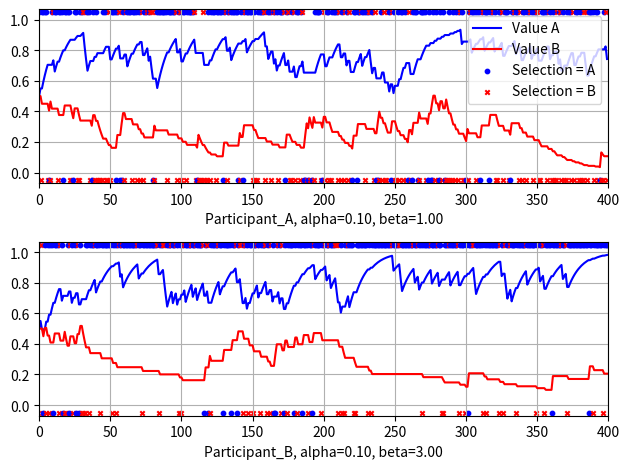

Write the Python code that produced this figure.
import numpy as np
import matplotlib.pyplot as plt
import random


class participant():
    def __init__(self, name=None, alpha=0.5, beta=1.0, updateboth=True):
        if name is None:
            self.name = "Participant"
        else:
            self.name = name

        self.both = updateboth
        self.alpha = alpha #learning rate
        self.beta = beta # degree of stochasticity, WTH is this???

        self.V_a = 0.5
        self.V_b = 0.5
        self.V_a_hist = []
        self.V_b_hist = []

    def _upgradeValues(self, selection, r):
        self.V_a_hist.append(self.V_a)
        self.V_b_hist.append(self.V_b)

        if selection == 1:
            self.V_a = self.V_a + self.alpha * (r - self.V_a)
            if self.both:
                self.V_b = self.V_b + self.alpha * (1 - r - self.V_b)

        if selection == 0:
            self.V_b = self.V_b + self.alpha * (r - self.V_b)
            if self.both:
                self.V_a = self.V_a + self.alpha * (1 - r - self.V_a)

    def _getProbability_A(self):
        z_A = self.beta * (self.V_a - self.V_b)
        P_A = 1 / (1 + np.exp(-z_A))
        return P_A

    def _getProbability_B(self):
        z_B = self.beta * (self.V_b - self.V_a)
        P_B = 1 / (1 + np.exp(-z_B))
        return P_B

    def _makeSelection(self):
        P_A = self._getProbability_A()
        P_B = self._getProbability_B()
        assert np.abs(P_A + P_B - 1.0) <= 0.001, \
            "Something wrong with P_A and P_B? Sum is {s:.2f}".format(s=P_A+P_B)
        # output: A = 1, B = 0
        select = random.uniform(0, 1)
        if select <= P_A:
            return 1
        else:
            return 0


class experiment():
    def __init__(self, r_a=0.8, r_b=0.2):
        r_a = np.array([0,r_a,1])
        r_a.sort()
        self.r_a = r_a[1]

        r_b = np.array([0, r_b, 1])
        r_b.sort()
        self.r_b = r_b[1]

    def _provideReward(self, respond):
        random_reward = random.uniform(0, 1)
        if respond == 1:
            if random_reward <= self.r_a:
                return 1
            else:
                return 0
        else:
            if random_reward <= self.r_b:
                return 1
            else:
                return 0


participantA = participant(name="Participant_A", alpha=0.1, beta=1.0, updateboth=False)  # the cleaver rat
participantB = participant(name="Participant_B", alpha=0.1, beta=3.0, updateboth=False)  # the dumb rat
exp = experiment(r_a=0.8, r_b=0.2)
n_trials = 400
A_Selections, A_rewards, B_Selections, B_rewards = [],[],[],[]
for i in range(n_trials):
    A_select = participantA._makeSelection()
    A_reward = exp._provideReward(A_select)
    A_Selections.append(A_select)
    A_rewards.append(A_reward)
    participantA._upgradeValues(A_select, A_reward)

    B_select = participantB._makeSelection()
    B_reward = exp._provideReward(B_select)
    B_Selections.append(B_select)
    B_rewards.append(B_reward)
    participantB._upgradeValues(B_select, B_reward)

markermap = ["x", "o"]
colormap = ["r", "b"]
fig = plt.figure()
ax1 = fig.add_subplot(2, 1, 1)
ax1.plot(np.arange(n_trials), np.array(participantA.V_a_hist), color="b", label="Value A")
ax1.plot(np.arange(n_trials), np.array(participantA.V_b_hist), color="r", label="Value B")
scatter_label_flag = [True, True]
scatter_labels = ["Selection = B", "Selection = A"]
for i, par in enumerate(zip(A_Selections, A_rewards)):
    s, r = par
    if scatter_label_flag[r]:
        ax1.scatter(i, (s-0.5)*1.1 + 0.5, marker=markermap[r], color=colormap[r], s=10, label=scatter_labels[r])
        scatter_label_flag[r] = False
    else:
        ax1.scatter(i,  (s-0.5)*1.1 + 0.5, marker=markermap[r], color=colormap[r], s=10)
ax1.set_xlabel(participantA.name + ", alpha={a:.2f}, beta={b:.2f}".format(a=participantA.alpha, b=participantA.beta))
ax1.set_ylim([-0.07,1.07])
ax1.set_xlim([0, n_trials])
ax1.grid()
ax1.legend()

ax2 = fig.add_subplot(2, 1, 2)
ax2.plot(np.arange(n_trials), np.array(participantB.V_a_hist), color="b")
ax2.plot(np.arange(n_trials), np.array(participantB.V_b_hist), color="r")
for i, par in enumerate(zip(B_Selections, B_rewards)):
    s, r = par
    ax2.scatter(i, (s-0.5)*1.1 + 0.5, marker=markermap[r], color=colormap[r], s=10)
ax2.set_xlabel(participantB.name + ", alpha={a:.2f}, beta={b:.2f}".format(a=participantB.alpha, b=participantB.beta))
ax2.set_ylim([-0.07,1.07])
ax2.set_xlim([0, n_trials])
ax2.grid()
fig.tight_layout()
plt.show()



